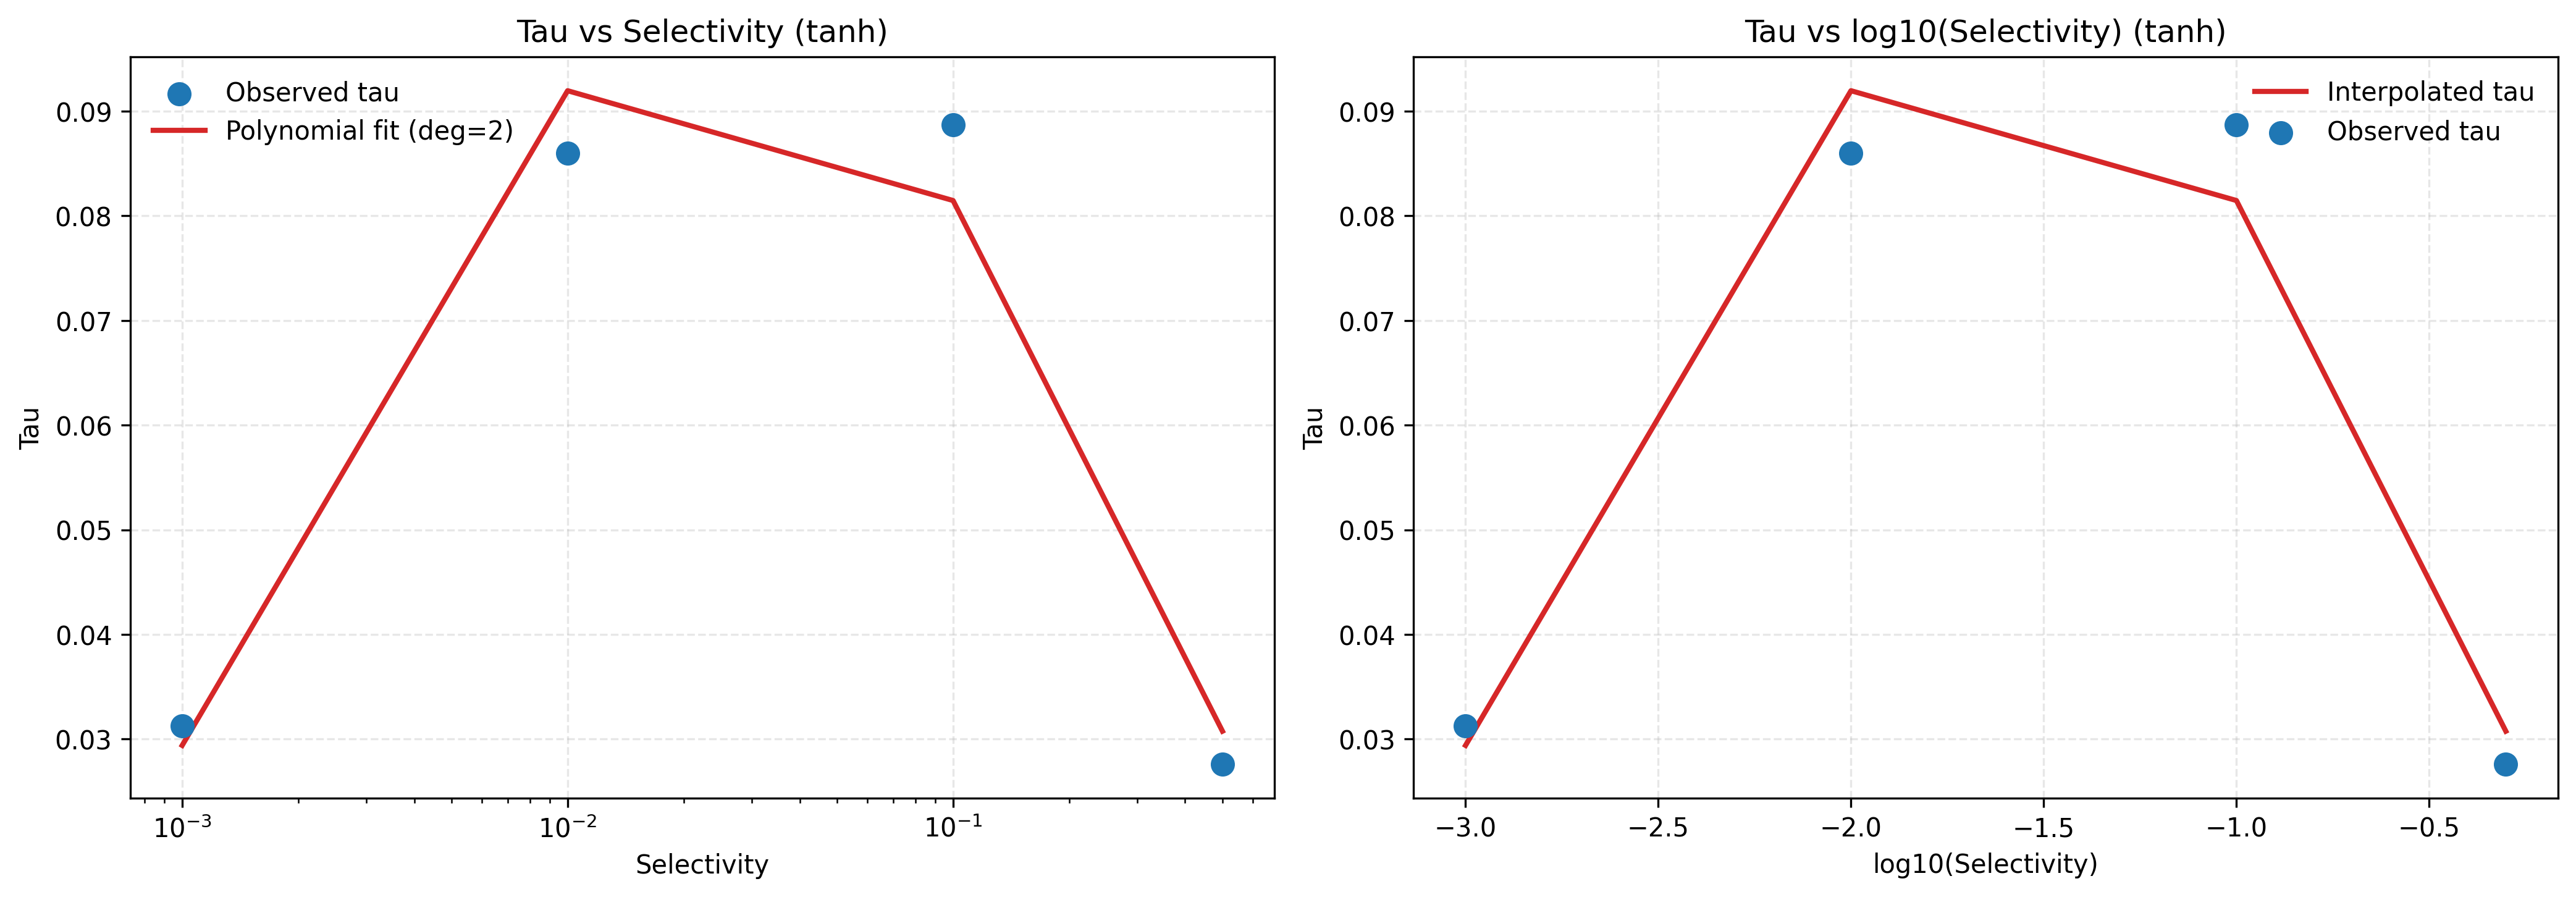

The data file committed next to this chart (first rows):
selectivity, log10_selectivity, interpolated_tau
0.001, -3.0, 0.0294
0.01, -2.0, 0.09196
0.1, -1.0, 0.08147
0.5, -0.301, 0.03075
